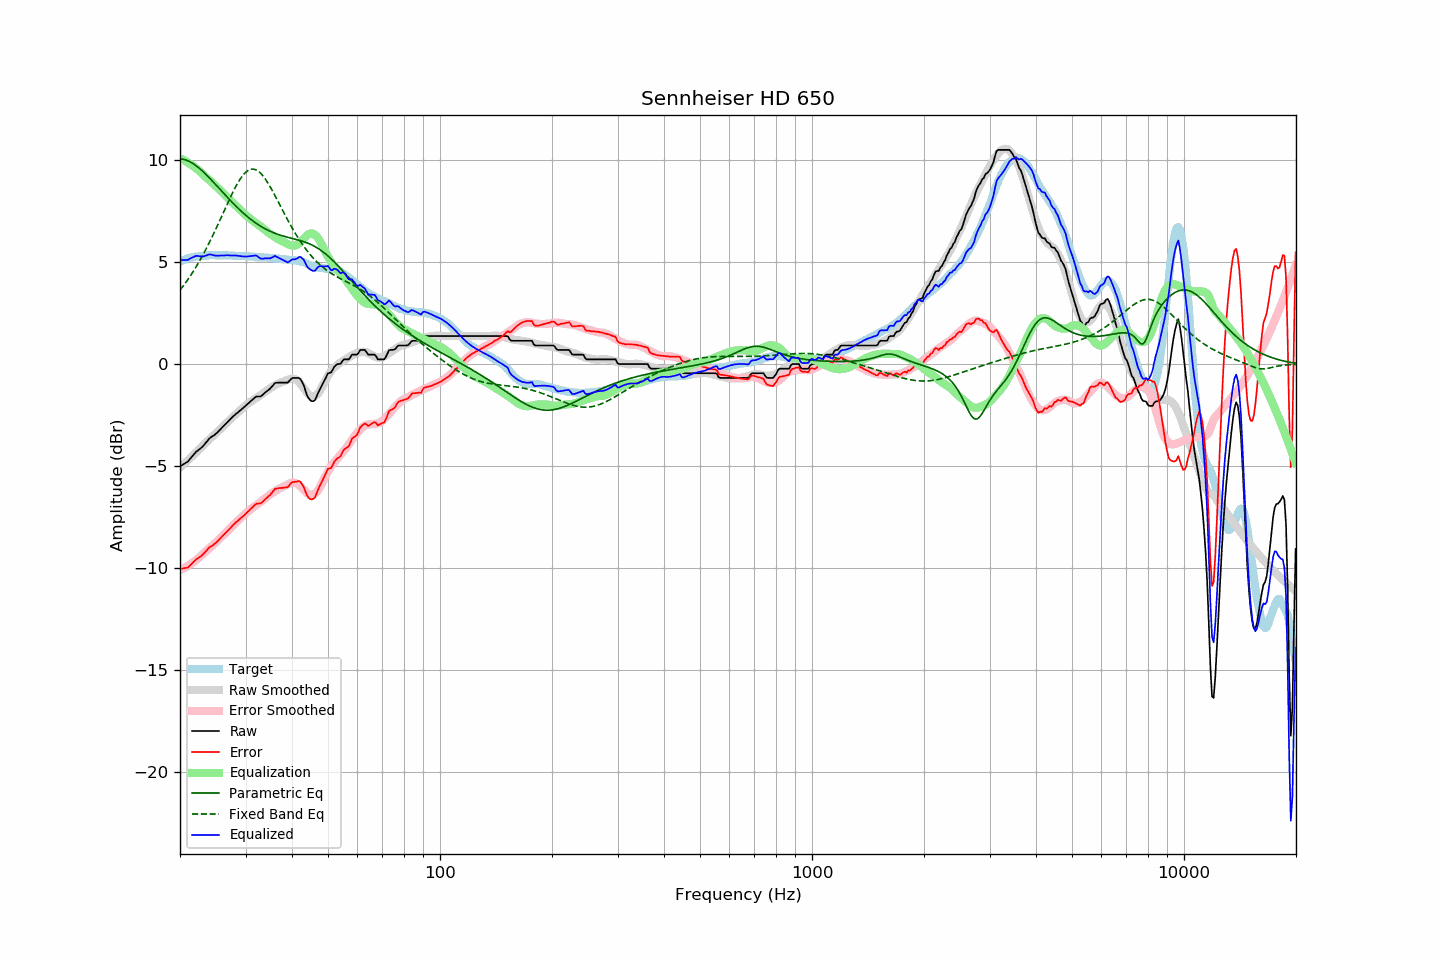

The data file committed next to this chart (first rows):
frequency, raw, error, smoothed, error_smoothed, equalization, parametric_eq, fixed_band_eq, equalized_raw, equalized_smoothed, target
20.00, -5.00, -10.03, -5.05, -10.10, 10.10, 10.06, 3.63, 5.09, 5.04, 5.02
20.20, -4.95, -10.01, -4.98, -10.06, 10.06, 10.05, 3.73, 5.10, 5.07, 5.06
20.40, -4.91, -10.00, -4.91, -10.01, 10.01, 10.04, 3.83, 5.10, 5.10, 5.09
20.61, -4.86, -9.98, -4.84, -9.97, 9.97, 10.02, 3.94, 5.11, 5.13, 5.12
20.81, -4.81, -9.97, -4.77, -9.92, 9.92, 9.99, 4.05, 5.11, 5.15, 5.16
21.02, -4.76, -9.96, -4.70, -9.87, 9.87, 9.96, 4.16, 5.11, 5.18, 5.20
21.23, -4.66, -9.87, -4.62, -9.82, 9.82, 9.92, 4.27, 5.16, 5.20, 5.21
21.44, -4.57, -9.80, -4.55, -9.77, 9.77, 9.88, 4.39, 5.20, 5.22, 5.23
21.66, -4.47, -9.72, -4.48, -9.71, 9.71, 9.83, 4.51, 5.24, 5.24, 5.25
21.87, -4.38, -9.64, -4.40, -9.66, 9.66, 9.78, 4.64, 5.28, 5.25, 5.26
22.09, -4.29, -9.57, -4.33, -9.60, 9.60, 9.72, 4.77, 5.31, 5.27, 5.28
22.31, -4.23, -9.51, -4.25, -9.54, 9.54, 9.66, 4.90, 5.30, 5.28, 5.28
22.54, -4.17, -9.46, -4.17, -9.46, 9.46, 9.60, 5.04, 5.29, 5.29, 5.29
22.76, -4.11, -9.41, -4.09, -9.39, 9.39, 9.53, 5.18, 5.28, 5.30, 5.30
22.99, -4.04, -9.34, -4.00, -9.31, 9.31, 9.46, 5.32, 5.27, 5.31, 5.30
23.22, -3.95, -9.26, -3.93, -9.24, 9.24, 9.39, 5.46, 5.29, 5.32, 5.31
23.45, -3.85, -9.17, -3.85, -9.17, 9.17, 9.31, 5.61, 5.32, 5.32, 5.31
23.69, -3.76, -9.09, -3.78, -9.10, 9.10, 9.23, 5.77, 5.34, 5.33, 5.32
23.92, -3.66, -8.99, -3.71, -9.04, 9.04, 9.15, 5.92, 5.37, 5.33, 5.33
24.16, -3.59, -8.93, -3.63, -8.97, 8.97, 9.07, 6.08, 5.38, 5.33, 5.34
24.40, -3.54, -8.89, -3.56, -8.90, 8.90, 8.99, 6.24, 5.36, 5.33, 5.35
24.65, -3.49, -8.83, -3.49, -8.82, 8.82, 8.90, 6.41, 5.33, 5.34, 5.34
24.89, -3.43, -8.77, -3.41, -8.75, 8.75, 8.82, 6.57, 5.32, 5.34, 5.34
25.14, -3.36, -8.70, -3.33, -8.67, 8.67, 8.73, 6.74, 5.31, 5.34, 5.34
25.39, -3.28, -8.62, -3.26, -8.60, 8.60, 8.64, 6.91, 5.32, 5.34, 5.34
25.65, -3.20, -8.54, -3.18, -8.52, 8.52, 8.56, 7.09, 5.32, 5.34, 5.34
25.91, -3.12, -8.45, -3.11, -8.45, 8.45, 8.47, 7.26, 5.32, 5.34, 5.33
26.16, -3.04, -8.37, -3.04, -8.37, 8.37, 8.39, 7.43, 5.33, 5.34, 5.33
26.43, -2.96, -8.30, -2.96, -8.29, 8.29, 8.30, 7.61, 5.33, 5.33, 5.33
26.69, -2.87, -8.20, -2.88, -8.21, 8.21, 8.21, 7.78, 5.34, 5.33, 5.33
26.96, -2.79, -8.12, -2.81, -8.13, 8.13, 8.13, 7.95, 5.34, 5.33, 5.33
27.23, -2.72, -8.05, -2.73, -8.05, 8.05, 8.05, 8.12, 5.33, 5.32, 5.33
27.50, -2.64, -7.97, -2.65, -7.97, 7.97, 7.96, 8.29, 5.33, 5.32, 5.33
27.77, -2.56, -7.88, -2.57, -7.89, 7.89, 7.88, 8.45, 5.33, 5.32, 5.32
28.05, -2.49, -7.81, -2.50, -7.82, 7.82, 7.80, 8.60, 5.33, 5.32, 5.31
28.33, -2.42, -7.72, -2.43, -7.74, 7.74, 7.73, 8.75, 5.32, 5.31, 5.30
28.62, -2.36, -7.67, -2.36, -7.67, 7.67, 7.65, 8.89, 5.31, 5.31, 5.31
28.90, -2.29, -7.60, -2.29, -7.60, 7.60, 7.57, 9.02, 5.31, 5.31, 5.31
29.19, -2.23, -7.53, -2.21, -7.52, 7.52, 7.50, 9.13, 5.29, 5.31, 5.30
29.48, -2.16, -7.47, -2.14, -7.44, 7.44, 7.43, 9.24, 5.28, 5.30, 5.31
29.78, -2.09, -7.40, -2.07, -7.37, 7.37, 7.36, 9.33, 5.28, 5.30, 5.30
30.08, -2.02, -7.32, -2.01, -7.30, 7.30, 7.29, 9.41, 5.27, 5.29, 5.30
30.38, -1.95, -7.24, -1.94, -7.23, 7.23, 7.22, 9.47, 5.28, 5.29, 5.29
30.68, -1.88, -7.17, -1.89, -7.17, 7.17, 7.16, 9.52, 5.29, 5.28, 5.29
30.99, -1.81, -7.09, -1.83, -7.11, 7.11, 7.10, 9.54, 5.29, 5.28, 5.27
31.30, -1.74, -7.01, -1.77, -7.05, 7.05, 7.04, 9.56, 5.30, 5.27, 5.27
31.61, -1.67, -6.94, -1.72, -6.99, 6.99, 6.98, 9.55, 5.32, 5.27, 5.27
31.93, -1.60, -6.86, -1.67, -6.93, 6.93, 6.92, 9.53, 5.33, 5.26, 5.26
32.24, -1.58, -6.83, -1.62, -6.88, 6.88, 6.87, 9.49, 5.30, 5.25, 5.24
32.57, -1.58, -6.82, -1.57, -6.82, 6.82, 6.82, 9.44, 5.24, 5.25, 5.24
32.89, -1.58, -6.82, -1.52, -6.76, 6.76, 6.77, 9.37, 5.18, 5.24, 5.24
33.22, -1.53, -6.77, -1.46, -6.70, 6.70, 6.72, 9.28, 5.17, 5.24, 5.24
33.55, -1.46, -6.69, -1.40, -6.63, 6.63, 6.67, 9.19, 5.17, 5.23, 5.23
33.89, -1.38, -6.61, -1.35, -6.57, 6.57, 6.63, 9.08, 5.19, 5.23, 5.23
34.23, -1.32, -6.55, -1.29, -6.51, 6.51, 6.59, 8.96, 5.19, 5.22, 5.23
34.57, -1.26, -6.47, -1.23, -6.44, 6.44, 6.55, 8.84, 5.18, 5.21, 5.21
34.92, -1.20, -6.41, -1.18, -6.38, 6.38, 6.51, 8.70, 5.18, 5.21, 5.21
35.27, -1.11, -6.32, -1.13, -6.33, 6.33, 6.48, 8.56, 5.22, 5.20, 5.21
35.62, -1.02, -6.21, -1.08, -6.28, 6.28, 6.45, 8.42, 5.26, 5.20, 5.19
35.97, -0.92, -6.11, -1.04, -6.23, 6.23, 6.42, 8.27, 5.31, 5.19, 5.19
... 635 more rows
